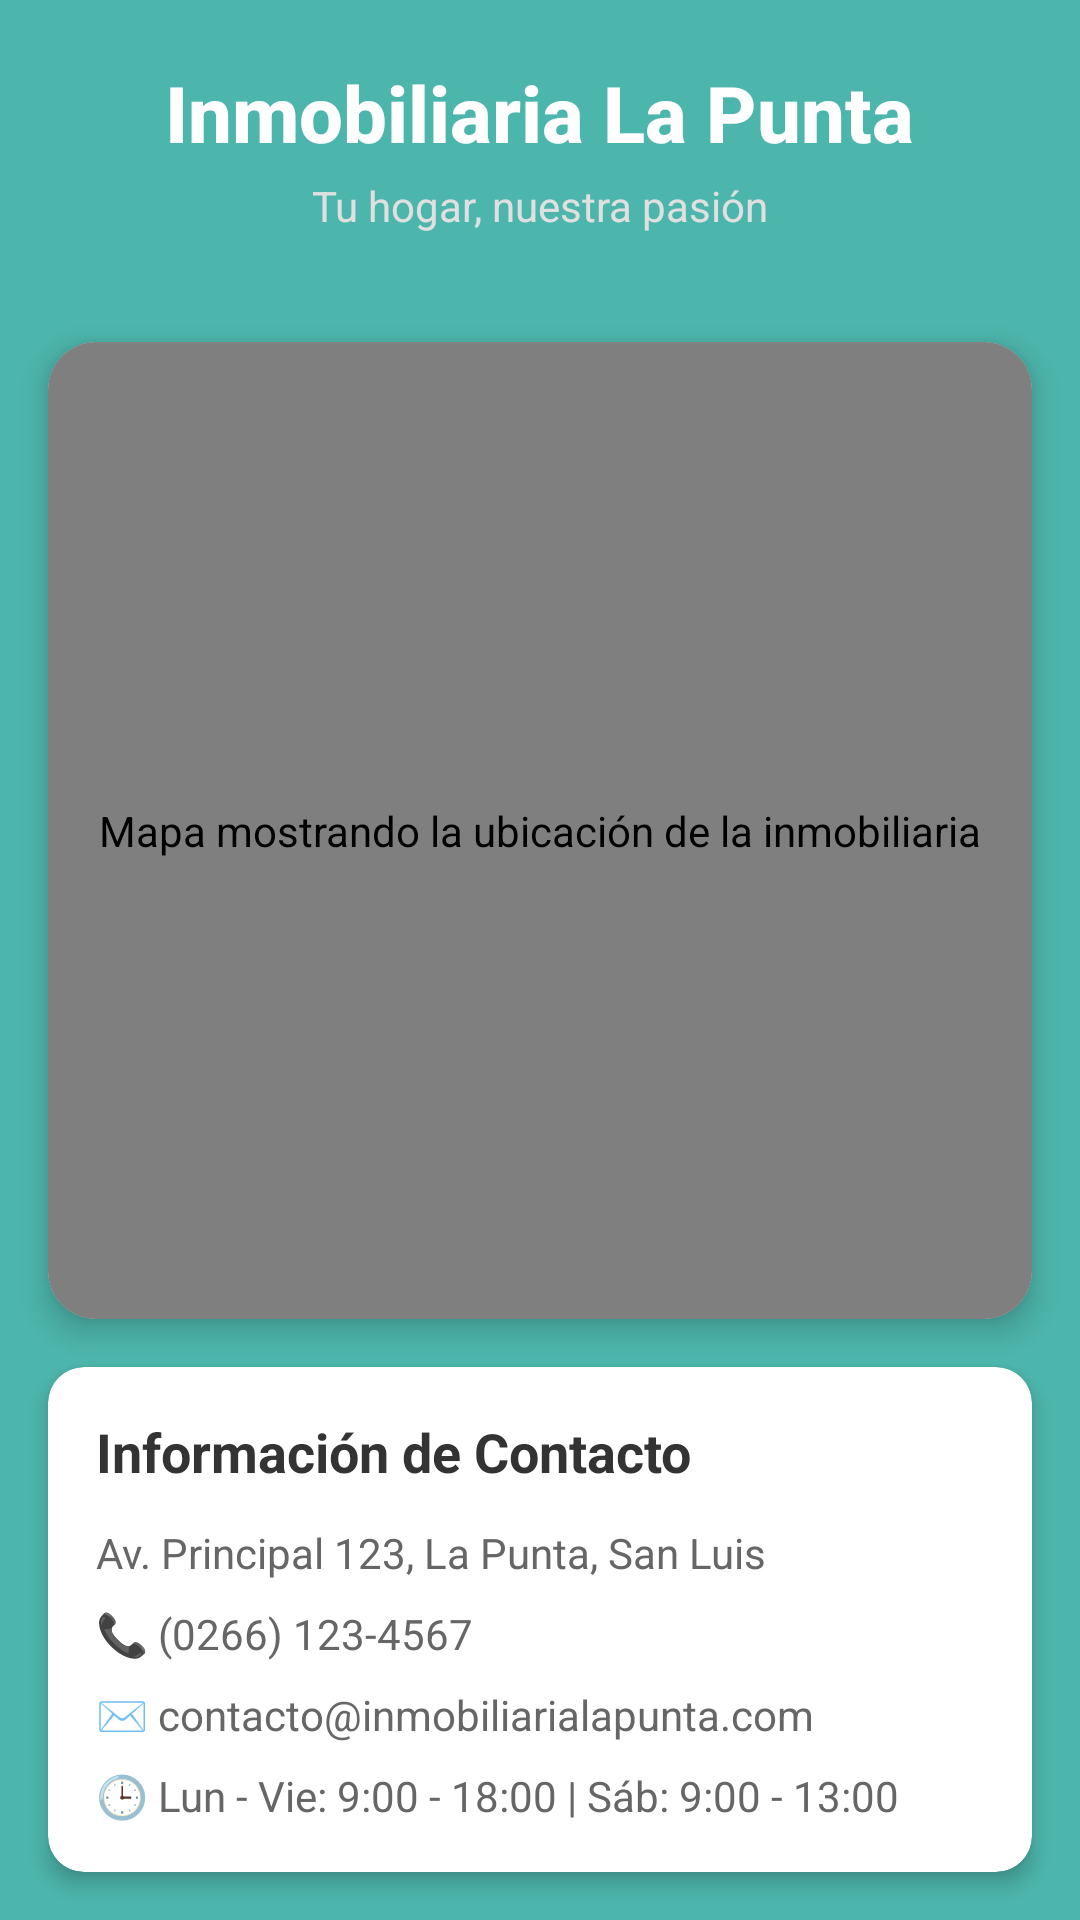

Here is an Android app screen rendered from its layout file. Give the layout XML and the strings, colors and styles it references.
<!-- AndroidManifest.xml: application theme Theme.AppInmobiliariaMovil -->
<!-- res/layout/fragment_inicio.xml -->
<?xml version="1.0" encoding="utf-8"?>
<androidx.constraintlayout.widget.ConstraintLayout xmlns:android="http://schemas.android.com/apk/res/android"
    xmlns:app="http://schemas.android.com/apk/res-auto"
    xmlns:tools="http://schemas.android.com/tools"
    android:layout_width="match_parent"
    android:layout_height="match_parent"
    android:background="@color/background_teal"
    tools:context=".ui.inicio.InicioFragment">

    
    <LinearLayout
        android:id="@+id/headerLayout"
        android:layout_width="0dp"
        android:layout_height="wrap_content"
        android:orientation="vertical"
        android:background="@drawable/gradient_purple"
        android:padding="20dp"
        android:elevation="4dp"
        app:layout_constraintTop_toTopOf="parent"
        app:layout_constraintStart_toStartOf="parent"
        app:layout_constraintEnd_toEndOf="parent">

        <TextView
            android:id="@+id/tvTitulo"
            android:layout_width="wrap_content"
            android:layout_height="wrap_content"
            android:text="@string/nombre_inmobiliaria"
            android:textSize="26sp"
            android:textStyle="bold"
            android:textColor="#FFFFFF"
            android:fontFamily="sans-serif-medium"
            android:layout_gravity="center"/>

        <TextView
            android:id="@+id/tvSubtitulo"
            android:layout_width="wrap_content"
            android:layout_height="wrap_content"
            android:text="@string/eslogan_inmobiliaria"
            android:textSize="14sp"
            android:textColor="#E0E0E0"
            android:layout_gravity="center"
            android:layout_marginTop="4dp"/>
    </LinearLayout>

    
    <androidx.cardview.widget.CardView
        android:id="@+id/cardMapa"
        android:layout_width="0dp"
        android:layout_height="0dp"
        android:layout_margin="16dp"
        app:cardCornerRadius="16dp"
        app:cardElevation="6dp"
        app:layout_constraintTop_toBottomOf="@id/headerLayout"
        app:layout_constraintBottom_toTopOf="@id/footerCard"
        app:layout_constraintStart_toStartOf="parent"
        app:layout_constraintEnd_toEndOf="parent">

        <org.maplibre.android.maps.MapView
            android:id="@+id/mapa"
            android:layout_width="match_parent"
            android:layout_height="match_parent"
            android:contentDescription="@string/descripcion_mapa" />
    </androidx.cardview.widget.CardView>

    
    <androidx.cardview.widget.CardView
        android:id="@+id/footerCard"
        android:layout_width="0dp"
        android:layout_height="wrap_content"
        android:layout_margin="16dp"
        app:cardCornerRadius="12dp"
        app:cardElevation="4dp"
        app:cardBackgroundColor="#FFFFFF"
        app:layout_constraintBottom_toBottomOf="parent"
        app:layout_constraintStart_toStartOf="parent"
        app:layout_constraintEnd_toEndOf="parent">

        <LinearLayout
            android:layout_width="match_parent"
            android:layout_height="wrap_content"
            android:orientation="vertical"
            android:padding="16dp">

            <TextView
                android:layout_width="wrap_content"
                android:layout_height="wrap_content"
                android:text="@string/titulo_contacto"
                android:textSize="18sp"
                android:textStyle="bold"
                android:textColor="#333333"
                android:layout_marginBottom="12dp"/>

            
            <LinearLayout
                android:layout_width="match_parent"
                android:layout_height="wrap_content"
                android:orientation="horizontal"
                android:layout_marginBottom="8dp"
                android:gravity="center_vertical">


                <TextView
                    android:id="@+id/tvDireccion"
                    android:layout_width="0dp"
                    android:layout_height="wrap_content"
                    android:layout_weight="1"
                    android:text="@string/direccion_inmobiliaria"
                    android:textSize="14sp"
                    android:textColor="#666666"/>
            </LinearLayout>

            
            <LinearLayout
                android:layout_width="match_parent"
                android:layout_height="wrap_content"
                android:orientation="horizontal"
                android:layout_marginBottom="8dp"
                android:gravity="center_vertical">


                <TextView
                    android:id="@+id/tvTelefono"
                    android:layout_width="0dp"
                    android:layout_height="wrap_content"
                    android:layout_weight="1"
                    android:text="@string/telefono_inmobiliaria"
                    android:textSize="14sp"
                    android:textColor="#666666"/>
            </LinearLayout>

            
            <LinearLayout
                android:layout_width="match_parent"
                android:layout_height="wrap_content"
                android:orientation="horizontal"
                android:layout_marginBottom="8dp"
                android:gravity="center_vertical">

                <TextView
                    android:id="@+id/tvEmail"
                    android:layout_width="0dp"
                    android:layout_height="wrap_content"
                    android:layout_weight="1"
                    android:text="@string/email_inmobiliaria"
                    android:textSize="14sp"
                    android:textColor="#666666"/>
            </LinearLayout>

            
            <LinearLayout
                android:layout_width="match_parent"
                android:layout_height="wrap_content"
                android:orientation="horizontal"
                android:gravity="center_vertical">


                <TextView
                    android:id="@+id/tvHorario"
                    android:layout_width="0dp"
                    android:layout_height="wrap_content"
                    android:layout_weight="1"
                    android:text="@string/horario_inmobiliaria"
                    android:textSize="14sp"
                    android:textColor="#666666"/>
            </LinearLayout>

        </LinearLayout>
    </androidx.cardview.widget.CardView>

</androidx.constraintlayout.widget.ConstraintLayout>
<!-- resources referenced by this layout -->
<resources>
  <color name="background_teal">#4DB6AC</color>
  <string name="descripcion_mapa">Mapa mostrando la ubicación de la inmobiliaria</string>
  <string name="direccion_inmobiliaria">Av. Principal 123, La Punta, San Luis</string>
  <string name="email_inmobiliaria">✉️ contacto@inmobiliarialapunta.com</string>
  <string name="eslogan_inmobiliaria">Tu hogar, nuestra pasión</string>
  <string name="horario_inmobiliaria">🕒 Lun - Vie: 9:00 - 18:00 | Sáb: 9:00 - 13:00</string>
  <string name="nombre_inmobiliaria">Inmobiliaria La Punta</string>
  <string name="telefono_inmobiliaria">📞 (0266) 123-4567</string>
  <string name="titulo_contacto">Información de Contacto</string>
  <style name="Theme.AppInmobiliariaMovil" parent="Base.Theme.AppInmobiliariaMovil" />
  <style name="Base.Theme.AppInmobiliariaMovil" parent="Theme.Material3.DayNight.NoActionBar">
          
          
      </style>
</resources>
